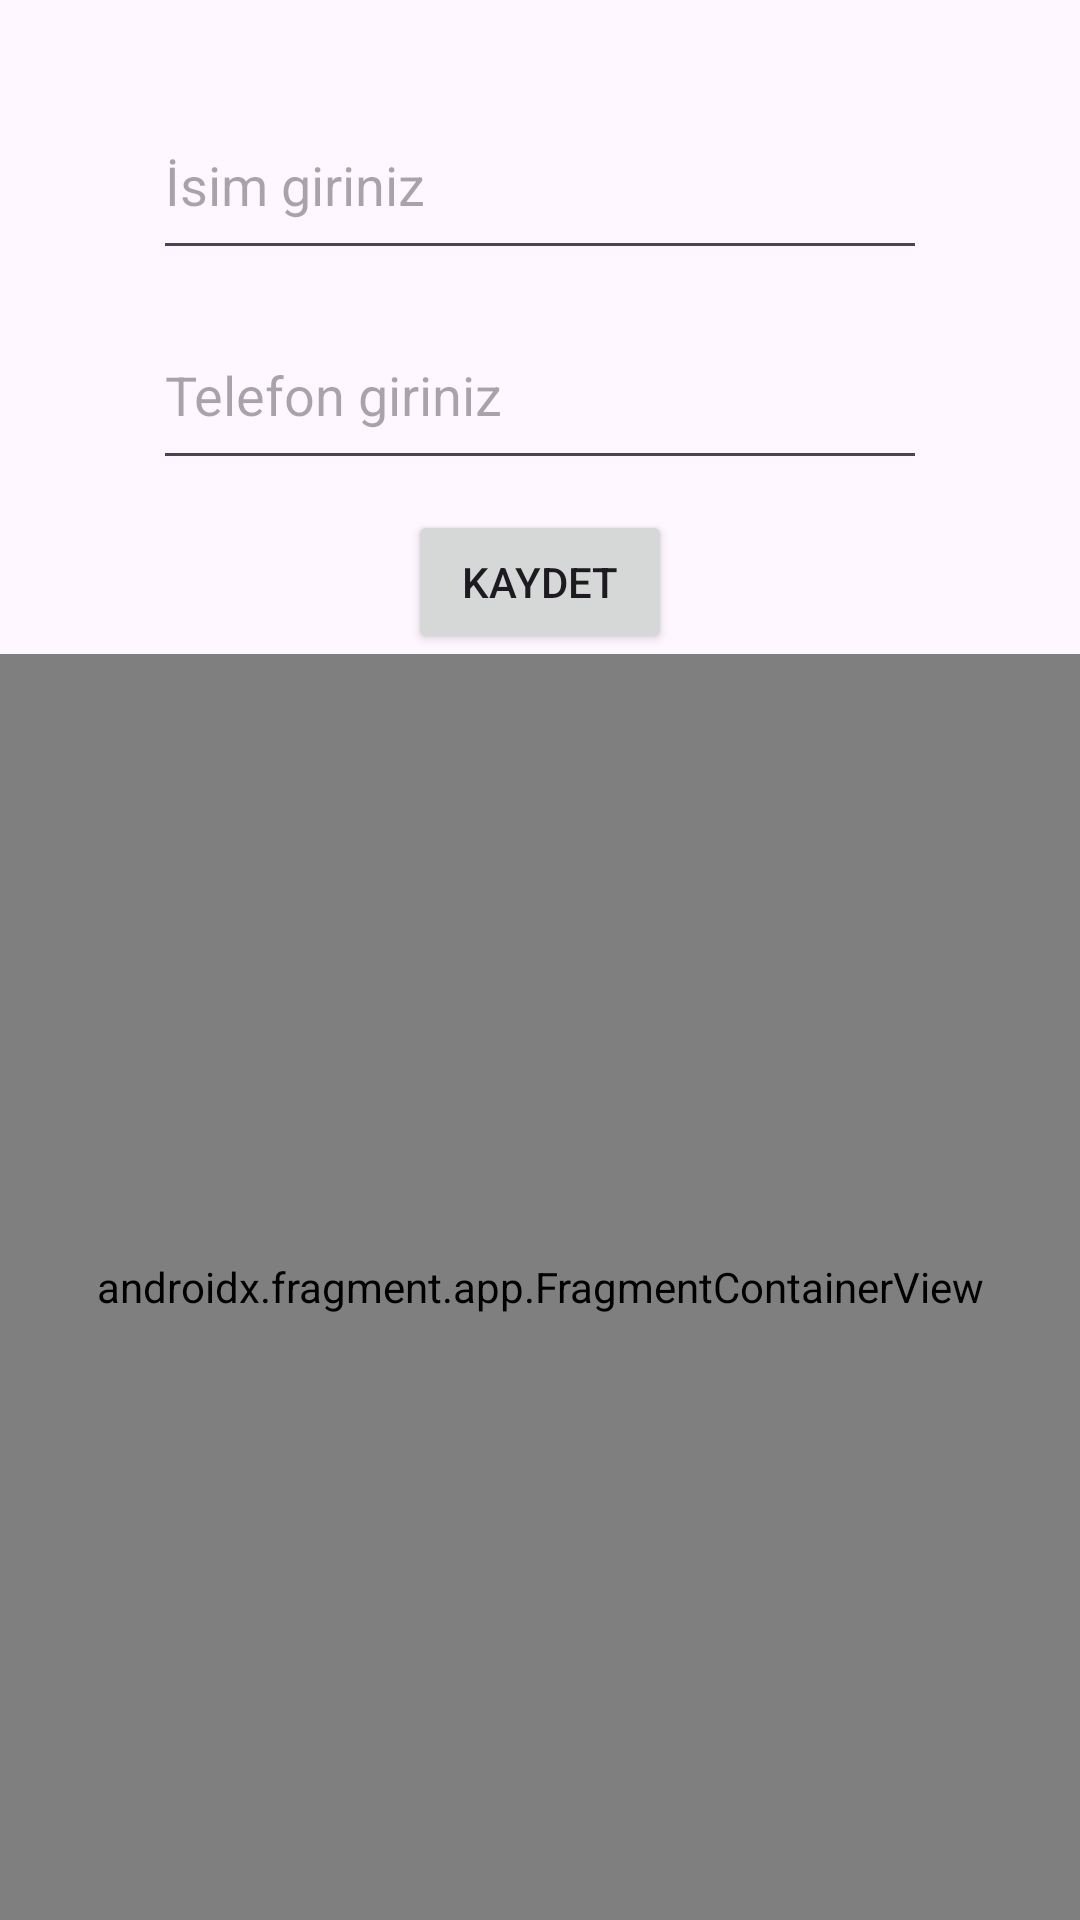

Write the Android layout XML for this screen, with the resource values it uses.
<!-- AndroidManifest.xml: application theme Theme.IntentFragmentRecycler -->
<!-- res/layout/activity_main.xml -->
<?xml version="1.0" encoding="utf-8"?>
<androidx.constraintlayout.widget.ConstraintLayout xmlns:android="http://schemas.android.com/apk/res/android"
    xmlns:app="http://schemas.android.com/apk/res-auto"
    xmlns:tools="http://schemas.android.com/tools"
    android:id="@+id/main"
    android:layout_width="match_parent"
    android:layout_height="match_parent"
    tools:context=".MainActivity">

    <LinearLayout
        android:id="@+id/linearLayout"
        android:layout_width="match_parent"
        android:layout_height="wrap_content"
        android:gravity="center"
        android:orientation="vertical"
        app:layout_constraintTop_toTopOf="parent"
        tools:layout_editor_absoluteX="0dp">

        <EditText
            android:id="@+id/nameText"
            android:layout_width="258dp"
            android:layout_height="60dp"
            android:layout_marginTop="30dp"
            android:ems="10"
            android:hint="İsim giriniz"
            android:inputType="text" />

        <EditText
            android:id="@+id/phoneText"
            android:layout_width="258dp"
            android:layout_height="60dp"
            android:layout_marginTop="10dp"
            android:ems="10"
            android:hint="Telefon giriniz"
            android:inputType="phone" />

        <Button
            android:id="@+id/button"
            android:layout_width="wrap_content"
            android:layout_height="wrap_content"
            android:layout_marginTop="10dp"
            android:onClick="kaydet"
            android:text="Kaydet" />
    </LinearLayout>

    <androidx.constraintlayout.widget.ConstraintLayout
        android:layout_width="match_parent"
        android:layout_height="0dp"
        app:layout_constraintBottom_toBottomOf="parent"
        app:layout_constraintTop_toBottomOf="@+id/linearLayout"
        tools:layout_editor_absoluteX="0dp" >


        <androidx.fragment.app.FragmentContainerView
            android:id="@+id/fragmentContainerView"
            android:name="androidx.navigation.fragment.NavHostFragment"
            android:layout_width="match_parent"
            android:layout_height="match_parent"
            app:defaultNavHost="true"
            app:layout_constraintBottom_toBottomOf="parent"
            app:layout_constraintEnd_toEndOf="parent"
            app:layout_constraintStart_toStartOf="parent"
            app:layout_constraintTop_toTopOf="parent"
            app:navGraph="@navigation/nav_graph" />
    </androidx.constraintlayout.widget.ConstraintLayout>


</androidx.constraintlayout.widget.ConstraintLayout>
<!-- resources referenced by this layout -->
<resources>
  <style name="Theme.IntentFragmentRecycler" parent="Base.Theme.IntentFragmentRecycler" />
  <style name="Base.Theme.IntentFragmentRecycler" parent="Theme.Material3.DayNight.NoActionBar">
          
          
      </style>
</resources>
